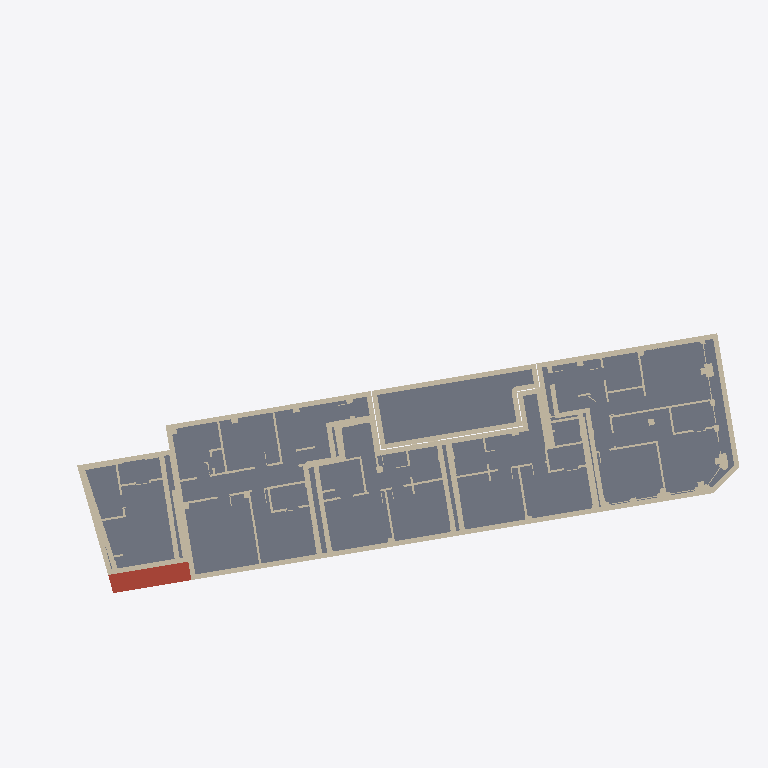
Plan cut of the same IFC building model at storey 'Third floor' (level 12.00 m, cut at 13.40 m), seen from above with north up, elements coloured by IFC class: 22 walls (beige), 2 slabs (grey), 1 roof (red-brown). Cut surfaces are drawn darker.
Extent 43.7 m × 25.8 m × 21.2 m (x, y, z). Storeys (7): Lower ground floor at -3.00 m; Ground floor at 0.00 m; Mezzanine floor at 3.00 m; First floor at 6.00 m; Second floor at 9.00 m; Third floor at 12.00 m; Fourth floor at 15.00 m. Elements (154): 127 IfcWall, 21 IfcSlab, 6 IfcRoof.

HEADER;
FILE_DESCRIPTION(('ViewDefinition [CoordinationView]'),'2;1');
FILE_NAME('','2026-11-09T00:00:00',(''),(''),'IfcOpenShell 0.9.0post1+b5e509b','IfcOpenShell 0.9.0post1+b5e509b','');
FILE_SCHEMA(('IFC4'));
ENDSEC;
DATA;
#1=IFCPROJECT('2QRi9u78fRhAaZ19fpbRrp',$,'Sample Development',$,$,$,$,(#10),#5);
#12=IFCSITE('1XSC3wOzLSsQdj3KIvj18v',$,'152-154 Lever Street, London EC1V 8BG',$,$,$,$,$,$,(51,31,40,80000),(0,-5,-30,-480000),$,$,$);
#13=IFCBUILDING('2BTZGkJ15IjQ2s5k515P7p',$,'Sample Development',$,$,$,$,$,$,$,$,$);
#16=IFCBUILDINGSTOREY('0um55byYrJPxpzJmHS9rhg',$,'Lower ground floor',$,$,#22,$,$,$,-3.0);
#627=IFCBUILDINGSTOREY('1hSK7iYAjHWhAqwSMQAqK1',$,'Ground floor',$,$,#632,$,$,$,0.0);
#1670=IFCBUILDINGSTOREY('2REEZtnkfOiAXsV$rH6psn',$,'Mezzanine floor',$,$,#1675,$,$,$,3.0);
#2879=IFCBUILDINGSTOREY('2JjzxPPVPLjeBrZg7zyZSp',$,'First floor',$,$,#2884,$,$,$,6.0);
#3676=IFCBUILDINGSTOREY('2LlwapJczLauK64een0HJM',$,'Second floor',$,$,#3681,$,$,$,9.0);
#4534=IFCBUILDINGSTOREY('2FL_GbbIvOePj1B4jXE9tE',$,'Third floor',$,$,#4539,$,$,$,12.0);
#5636=IFCBUILDINGSTOREY('2jeEIBcGPH2PwsiKgOsA8I',$,'Fourth floor',$,$,#5641,$,$,$,15.0);
#4713=IFCSLAB('1tEl5IeI5MKO4oXFR6JbGk',$,'Floor slab 3.1',$,$,#4735,#4729,$,.FLOOR.);
#4758=IFCWALL('1LHZvtWpnHWB6zG9MkvpJ4',$,'External walls 3',$,$,#4792,#4787,$,$);
#4736=IFCSLAB('3nORj5BFPJmgK3dPS$13BO',$,'Floor slab 3.2',$,$,#4757,#4752,$,.FLOOR.);
#4512=IFCROOF('1aL8V6qurIz9z7BXt_a2k2',$,'Roof over 2',$,$,#4533,#4528,$,$);
#4864=IFCWALL('2mtSiVstnIh8MQEcrYtdeT',$,'H1 internal walls 3',$,$,#4894,#4889,$,$);
#5362=IFCWALL('3tHDs4YLLHyAZf$e8E3JPy',$,'F11 internal walls 3',$,$,#5392,#5387,$,$);
#5159=IFCWALL('13fj9JwE9TrP1PLo7kO9qs',$,'F9 internal walls 3',$,$,#5180,#5175,$,$);
#4793=IFCWALL('3vxVwzVczGaQtHxmu$blXh',$,'Party walls 3',$,$,#4841,#4836,$,$);
#5499=IFCWALL('3YlSFYthjJHgN8lHeJ5A1n',$,'F12 internal walls 3',$,$,#5520,#5515,$,$);
#5565=IFCWALL('3oHen3JMDG$OoZUG0vtLgT',$,'F12 internal walls 3',$,$,#5604,#5599,$,$);
#5309=IFCWALL('2MuA82mVDLqwmPIvvdClyF',$,'F11 internal walls 3',$,$,#5339,#5334,$,$);
#5225=IFCWALL('1R3OaXQs1PbB2V_JsYW17f',$,'F10 internal walls 3',$,$,#5246,#5241,$,$);
#5269=IFCWALL('2piJ3RhinUkPZl5QNuEPRU',$,'F10 internal walls 3',$,$,#5308,#5303,$,$);
#5137=IFCWALL('2d3CobscLPbuu4kQx2EfPA',$,'F9 internal walls 3',$,$,#5158,#5153,$,$);
#5049=IFCWALL('38Hn_ZnI9KTf_o9Hk7SRof',$,'F9 internal walls 3',$,$,#5070,#5065,$,$);
#5005=IFCWALL('2qHaf57XrPfhkD6x_u2_pZ',$,'F9 internal walls 3',$,$,#5026,#5021,$,$);
#5521=IFCWALL('21FadaG39UrOK1o8Mkk7sU',$,'F12 internal walls 3',$,$,#5542,#5537,$,$);
#5437=IFCWALL('0SX76OwxXGtPmVK$P4Qoae',$,'F12 internal walls 3',$,$,#5476,#5471,$,$);
#5247=IFCWALL('0ukkJhkJLTRRkZV4R7fEuX',$,'F10 internal walls 3',$,$,#5268,#5263,$,$);
#5340=IFCWALL('0QQQGmtq1QWfnZJggAlt4R',$,'F11 internal walls 3',$,$,#5361,#5356,$,$);
#4939=IFCWALL('2CmzUufvPH6RI5mJsLsp3s',$,'F9 internal walls 3',$,$,#4960,#4955,$,$);
#4961=IFCWALL('3dmPdR0KzUl9Tyt$frieKP',$,'F9 internal walls 3',$,$,#4982,#4977,$,$);
#3902=IFCWALL('020r8zLx1GI8SFhliSIqcg',$,'External walls 2',$,$,#3938,#3933,$,$);
#5393=IFCWALL('0ga6Ip_KHMfBWt3EsfS53i',$,'F12 internal walls 3',$,$,#5414,#5409,$,$);
#5027=IFCWALL('3Of6kxw3PUAgHHhfjB0o6b',$,'F9 internal walls 3',$,$,#5048,#5043,$,$);
ENDSEC;
